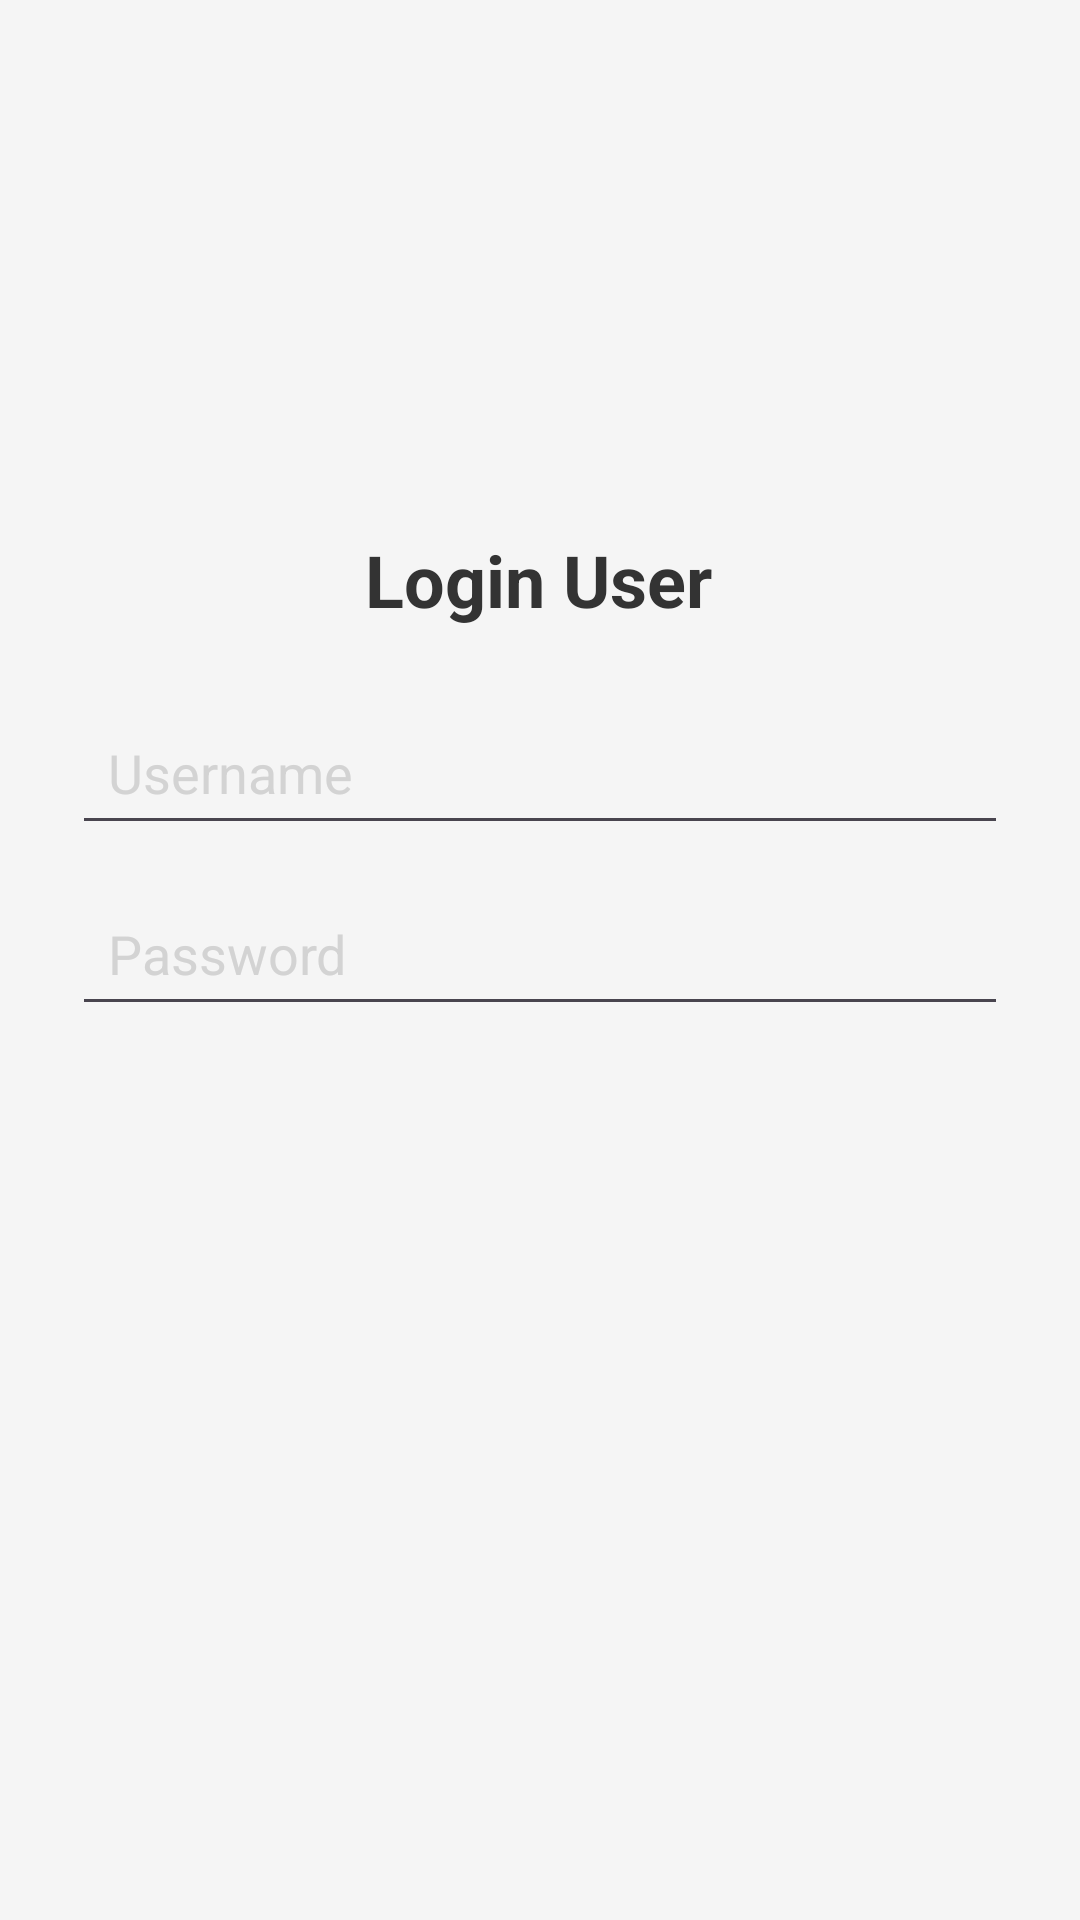

Produce the Android XML layout that renders to this screen, including the resource entries it uses.
<!-- AndroidManifest.xml: application theme Theme.Pesanmakanan -->
<!-- res/layout/activity_login.xml -->
<?xml version="1.0" encoding="utf-8"?>
<androidx.constraintlayout.widget.ConstraintLayout xmlns:android="http://schemas.android.com/apk/res/android"
    xmlns:app="http://schemas.android.com/apk/res-auto"
    xmlns:tools="http://schemas.android.com/tools"
    android:id="@+id/login"
    android:layout_width="match_parent"
    android:layout_height="match_parent"
    tools:context=".LoginActivity"
    android:background="#F5F5F5"
    android:padding="24dp">

    <TextView
        android:id="@+id/tvTitleLogin"
        android:layout_width="wrap_content"
        android:layout_height="wrap_content"
        android:layout_marginBottom="32dp"
        android:text="Login User"
        android:textColor="#333333"
        android:textSize="24sp"
        android:textStyle="bold"
        app:layout_constraintBottom_toBottomOf="parent"
        app:layout_constraintEnd_toEndOf="parent"
        app:layout_constraintHorizontal_bias="0.497"
        app:layout_constraintStart_toStartOf="parent"
        app:layout_constraintTop_toTopOf="parent"
        app:layout_constraintVertical_bias="0.29" />

    <EditText
        android:id="@+id/etUsername"
        android:layout_width="0dp"
        android:layout_height="wrap_content"
        android:hint="Username"
        android:padding="12dp"
        android:textColor="#333333"
        android:textColorHint="#d3d3d3"
        app:layout_constraintTop_toBottomOf="@id/tvTitleLogin"
        app:layout_constraintStart_toStartOf="parent"
        app:layout_constraintEnd_toEndOf="parent"
        android:layout_marginTop="24dp" />

    <EditText
        android:id="@+id/etPassword"
        android:layout_width="0dp"
        android:layout_height="wrap_content"
        android:hint="Password"
        android:padding="12dp"
        android:textColor="#333333"
        android:textColorHint="#d3d3d3"
        android:inputType="textPassword"
        app:layout_constraintTop_toBottomOf="@id/etUsername"
        app:layout_constraintStart_toStartOf="parent"
        app:layout_constraintEnd_toEndOf="parent"
        android:layout_marginTop="12dp" />


    <Button
        android:id="@+id/btnLoginAuth"
        android:layout_width="0dp"
        android:layout_height="56dp"
        android:layout_marginTop="272dp"
        android:backgroundTint="#333333"
        android:text="Login"
        android:textAllCaps="false"
        android:textColor="#FFFFFF"
        app:layout_constraintEnd_toEndOf="parent"
        app:layout_constraintHorizontal_bias="0.0"
        app:layout_constraintStart_toStartOf="parent"
        app:layout_constraintTop_toBottomOf="@+id/etPassword" />


</androidx.constraintlayout.widget.ConstraintLayout>
<!-- resources referenced by this layout -->
<resources>
  <style name="Theme.Pesanmakanan" parent="Base.Theme.Pesanmakanan" />
  <style name="Base.Theme.Pesanmakanan" parent="Theme.Material3.DayNight.NoActionBar">
          
          
      </style>
</resources>
